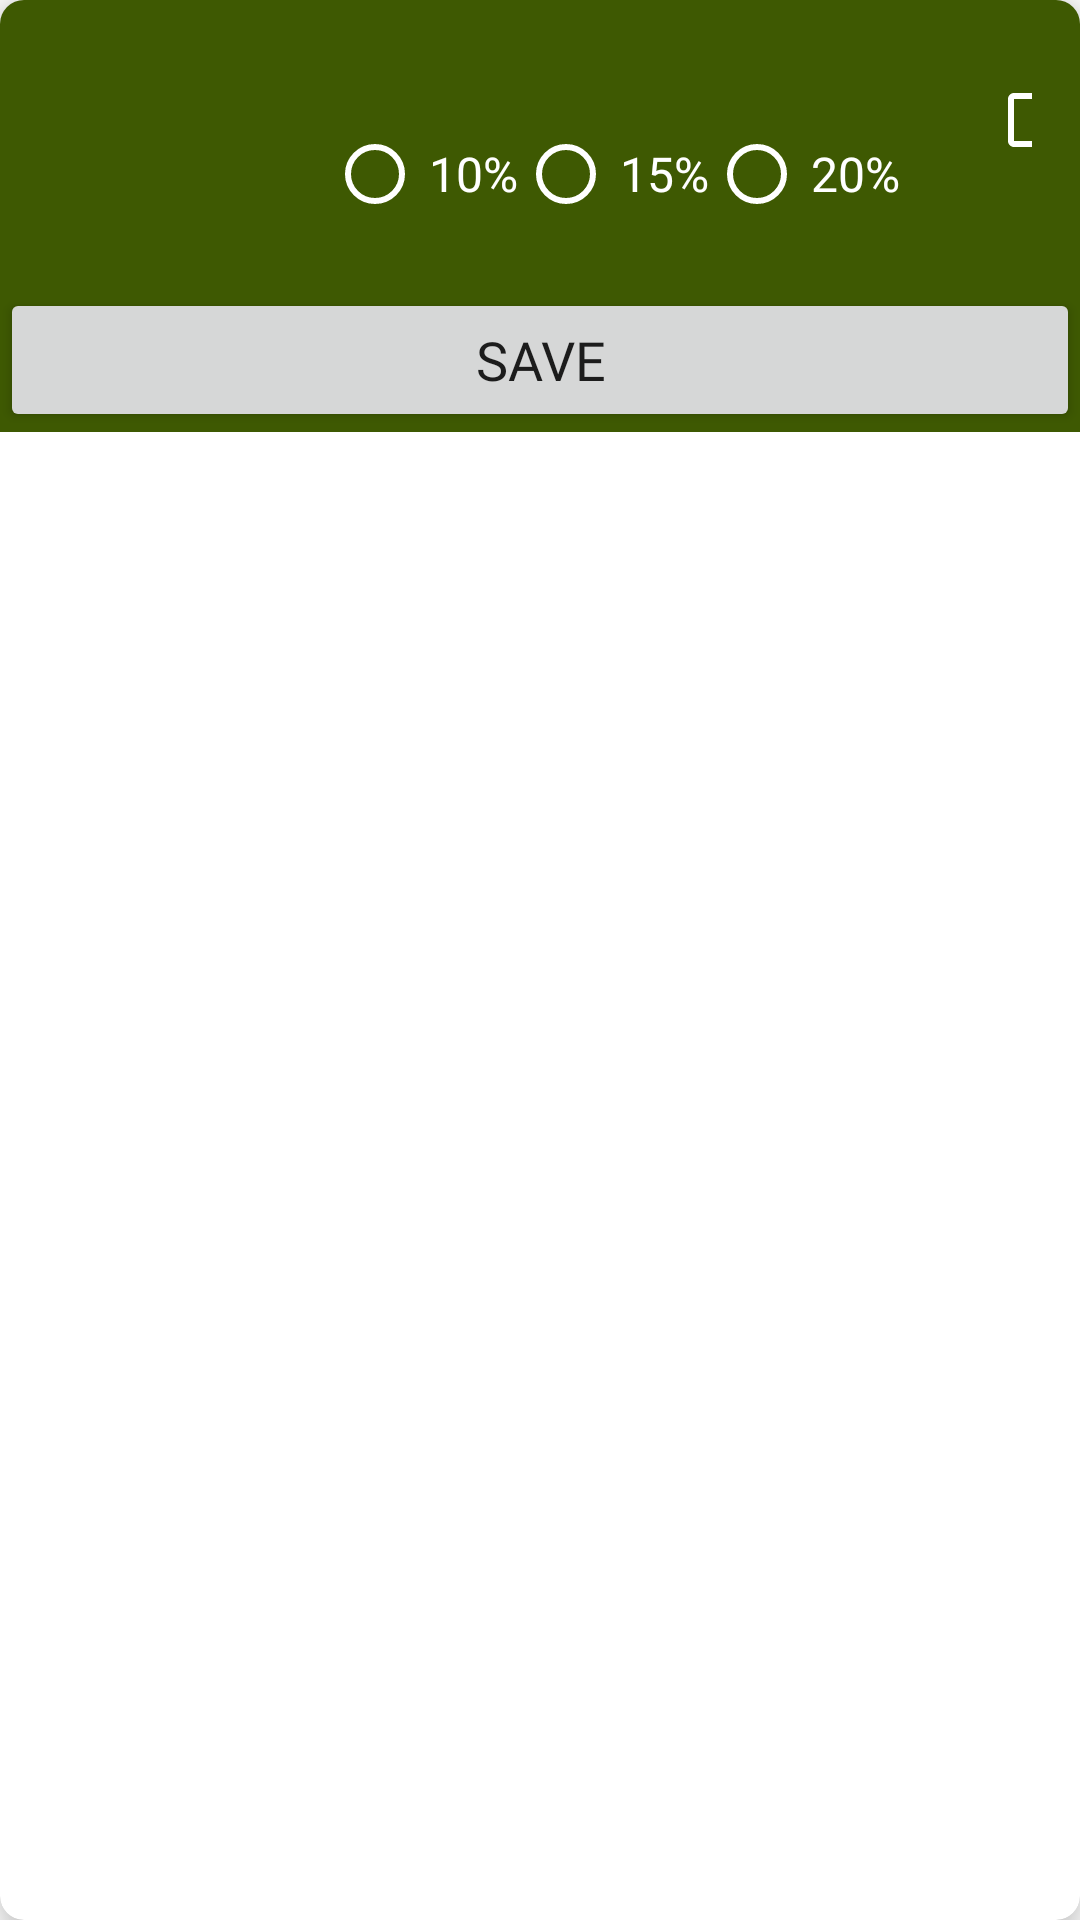

Write the Android layout XML for this screen, with the resource values it uses.
<!-- AndroidManifest.xml: application theme AppTheme -->
<!-- res/layout/add_special_item.xml -->
<androidx.cardview.widget.CardView
    xmlns:android="http://schemas.android.com/apk/res/android"
    xmlns:app="http://schemas.android.com/apk/res-auto"
    xmlns:tools="http://schemas.android.com/tools"
    android:id="@+id/pizzaCardView"
    android:layout_width="match_parent"
    android:layout_height="wrap_content"
    app:cardCornerRadius="8dp"
    android:layout_margin="8dp"
    app:cardElevation="8dp">

    <LinearLayout
        android:layout_width="match_parent"
        android:layout_height="wrap_content"
        android:orientation="vertical"
        android:background="@color/fresh_olive">

    <LinearLayout
        android:layout_width="match_parent"
        android:layout_height="wrap_content"
        android:orientation="horizontal"
        android:padding="16dp"
        >

        <ImageView
            android:id="@+id/imageViewPizza"
            android:layout_width="64dp"
            android:layout_height="64dp"
            android:src="@drawable/pizza_image"
            android:contentDescription="Pizza" />

        <LinearLayout
            android:layout_width="249dp"
            android:layout_height="55sp"
            android:orientation="vertical">

            <TextView
                android:id="@+id/textViewPizzaName"
                android:layout_width="match_parent"
                android:layout_height="25sp"
                android:layout_weight="1"
                android:fontFamily="@font/baloo"
                android:paddingStart="16dp"
                android:textColor="@color/white"
                android:textSize="16sp" />

            <RadioGroup
                android:layout_width="wrap_content"
                android:layout_height="26dp"
                android:layout_gravity="center_horizontal"
                android:orientation="horizontal">

                <RadioButton
                    android:id="@+id/radioButton1"
                    android:layout_width="wrap_content"
                    android:layout_height="wrap_content"
                    android:layout_weight="1"
                    android:fontFamily="@font/baloo"
                    android:paddingStart="2dp"
                    android:text="10%"
                    android:textColor="@color/white"
                    android:textSize="16sp"
                    tools:ignore="TouchTargetSizeCheck" />

                <RadioButton
                    android:id="@+id/radioButton2"
                    android:layout_width="wrap_content"
                    android:layout_height="wrap_content"
                    android:layout_weight="1"
                    android:fontFamily="@font/baloo"
                    android:paddingStart="2dp"
                    android:text="15%"
                    android:textColor="@color/white"
                    android:textSize="16sp"
                    tools:ignore="TouchTargetSizeCheck" />

                <RadioButton
                    android:id="@+id/radioButton3"
                    android:layout_width="wrap_content"
                    android:layout_height="wrap_content"
                    android:layout_weight="1"
                    android:fontFamily="@font/baloo"
                    android:paddingStart="2dp"
                    android:text="20%"
                    android:textColor="@color/white"
                    android:textSize="16sp"
                    tools:ignore="TouchTargetSizeCheck" />
            </RadioGroup>


        </LinearLayout>

        <CheckBox
            android:id="@+id/checkSpecialItem"
            android:layout_width="52dp"
            android:layout_height="wrap_content"
            android:layout_gravity="end"
            android:buttonTint="#FFF"
            android:paddingTop="12dp"
            android:paddingRight="12dp"
            android:textColor="@color/white" />

    </LinearLayout>
        <Button
            android:id="@+id/saveOffer"
            android:layout_width="match_parent"
            android:layout_height="wrap_content"
            android:text="Save"
            android:textSize="18sp"
            android:fontFamily="@font/baloo"/>
    </LinearLayout>
</androidx.cardview.widget.CardView>
<!-- resources referenced by this layout -->
<resources>
  <color name="fresh_olive">#3E5902</color>
  <color name="white">#FFFFFF</color>
  <style name="AppTheme" parent="Theme.MaterialComponents.DayNight.NoActionBar">
          
          <item name="colorPrimary">@color/red</item>
          <item name="colorPrimaryVariant">@color/red</item>
          <item name="colorOnPrimary">@color/white</item>
  
          
          <item name="colorSecondary">@color/red</item>
          <item name="colorSecondaryVariant">#FFFFFF</item>
          <item name="colorOnSecondary">@color/white</item>
  
          
          <item name="android:colorBackground">@color/white</item>
          <item name="colorSurface">@color/white</item>
          <item name="colorOnSurface">@color/white</item>
  
          
          <item name="colorError">@color/medium_red</item>
          <item name="colorOnError">@color/white</item>
  
          
          <item name="colorControlNormal">@color/white</item>
      </style>
  <color name="red">#8C0712</color>
  <color name="medium_red">#BF3617</color>
</resources>
